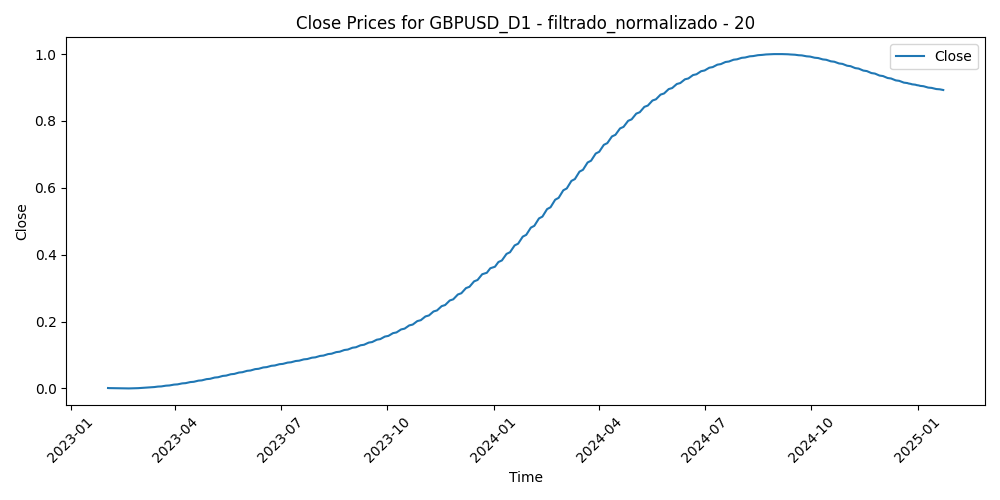

Data behind this chart, as committed beside it:
Time, Close, Volume, diferencia_media_20
2023-02-02, 0.001263, 0.535, 0.64
2023-02-03, 0.001022, 0.4825, 0.8953
2023-02-06, 0.0008062, 0.4157, 0.9309
2023-02-07, 0.0006154, 0.4813, 0.8827
2023-02-08, 0.0004501, 0.3602, 0.8418
2023-02-09, 0.0003102, 0.3957, 0.7638
2023-02-10, 0.0001961, 0.4138, 0.8468
2023-02-13, 0.0001079, 0.3291, 0.7131
2023-02-14, 4.564064423107084e-05, 0.5368, 0.651
2023-02-15, 9.63106766960209e-06, 0.4499, 0.8415
2023-02-16, 0.0, 0.5052, 0.8805
2023-02-17, 1.6916852917603364e-05, 0.471, 0.7736
2023-02-20, 6.055103809998741e-05, 0.3182, 0.7479
2023-02-21, 0.000131, 0.5003, 0.6239
2023-02-22, 0.0002279, 0.4812, 0.6965
2023-02-23, 0.000351, 0.4467, 0.7117
2023-02-24, 0.0004999, 0.5196, 0.7924
2023-02-27, 0.0006741, 0.4319, 0.5839
2023-02-28, 0.0008734, 0.4122, 0.6221
2023-03-01, 0.001097, 0.524, 0.5896
2023-03-02, 0.001345, 0.4617, 0.6881
2023-03-03, 0.001617, 0.3674, 0.5434
2023-03-06, 0.001913, 0.3462, 0.5692
2023-03-07, 0.002232, 0.4542, 0.8551
2023-03-08, 0.002573, 0.3565, 0.8114
2023-03-09, 0.002937, 0.3521, 0.6762
2023-03-10, 0.003323, 0.627, 0.5106
2023-03-13, 0.003731, 0.8294, 0.285
2023-03-14, 0.00416, 0.6669, 0.32
2023-03-15, 0.004609, 0.7208, 0.4793
2023-03-16, 0.00508, 0.642, 0.4036
2023-03-17, 0.00557, 0.4892, 0.313
2023-03-20, 0.006081, 0.5034, 0.177
2023-03-21, 0.00661, 0.272, 0.2784
2023-03-22, 0.007159, 0.3619, 0.218
2023-03-23, 0.007726, 0.4502, 0.2105
2023-03-24, 0.008312, 0.4078, 0.3193
2023-03-27, 0.008916, 0.3098, 0.2482
2023-03-28, 0.009537, 0.2602, 0.1924
2023-03-29, 0.01017, 0.307, 0.2518
2023-03-30, 0.01083, 0.3021, 0.1743
2023-03-31, 0.0115, 0.3035, 0.2866
2023-04-03, 0.01219, 0.3269, 0.1817
2023-04-04, 0.01289, 0.3245, 0.1079
2023-04-05, 0.01361, 0.2863, 0.2135
2023-04-06, 0.01434, 0.188, 0.2876
2023-04-07, 0.01509, 0.07227, 0.35
2023-04-10, 0.01585, 0.1607, 0.4165
2023-04-11, 0.01663, 0.2414, 0.3714
2023-04-12, 0.01742, 0.269, 0.3159
2023-04-13, 0.01822, 0.2556, 0.2873
2023-04-14, 0.01904, 0.2811, 0.4708
2023-04-17, 0.01987, 0.2458, 0.534
2023-04-18, 0.0207, 0.2128, 0.4774
2023-04-19, 0.02156, 0.2435, 0.468
2023-04-20, 0.02242, 0.2379, 0.4742
2023-04-21, 0.02329, 0.23, 0.4924
2023-04-24, 0.02417, 0.25, 0.4403
2023-04-25, 0.02507, 0.2271, 0.5606
2023-04-26, 0.02597, 0.3102, 0.4852
... 452 more rows
